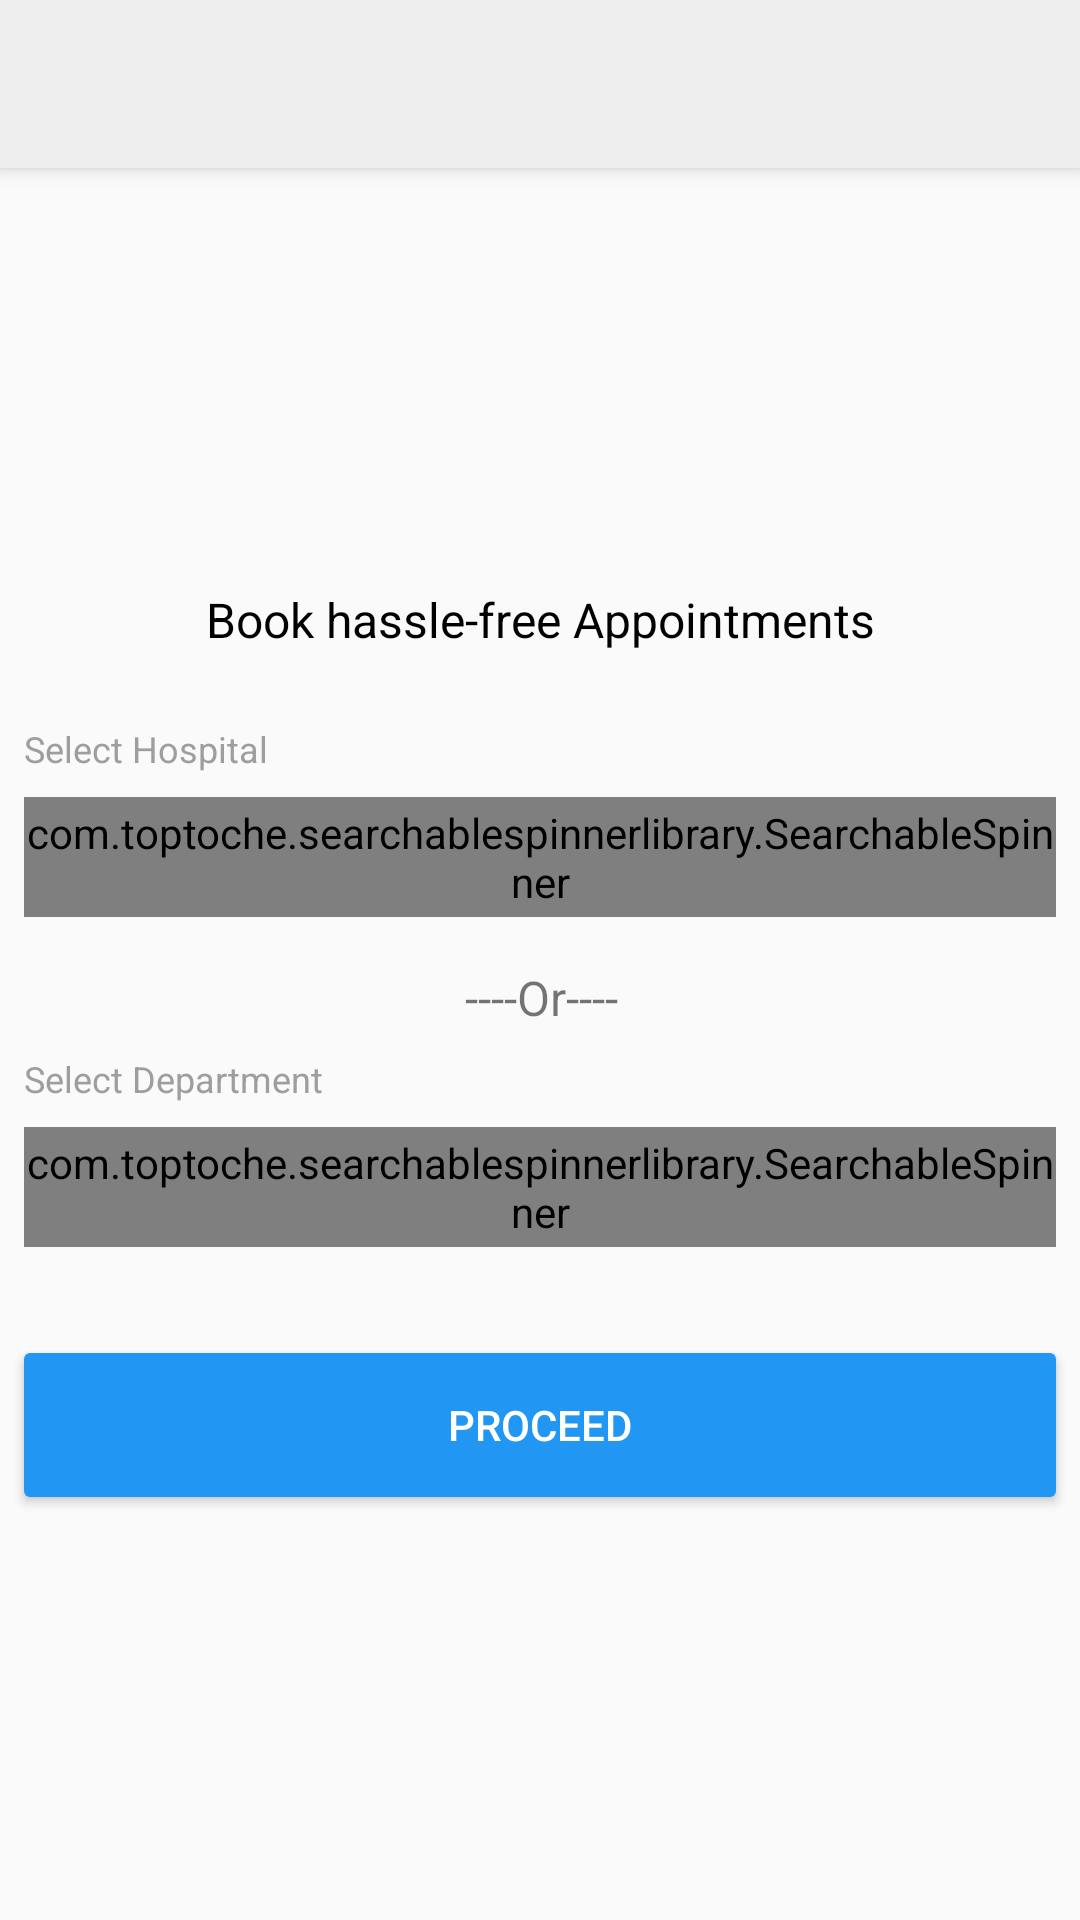

Write the Android layout XML for this screen, with the resource values it uses.
<!-- AndroidManifest.xml: application theme AppTheme -->
<!-- res/layout/activity_main.xml -->
<?xml version="1.0" encoding="utf-8"?>
<android.support.v4.widget.DrawerLayout xmlns:android="http://schemas.android.com/apk/res/android"
    xmlns:app="http://schemas.android.com/apk/res-auto"
    xmlns:tools="http://schemas.android.com/tools"
    android:id="@+id/drawer_layout"
    android:layout_width="match_parent"
    android:layout_height="match_parent">

    <android.support.constraint.ConstraintLayout xmlns:android="http://schemas.android.com/apk/res/android"
        xmlns:app="http://schemas.android.com/apk/res-auto"
        xmlns:tools="http://schemas.android.com/tools"
        android:layout_width="match_parent"
        android:layout_height="match_parent"
        tools:context="sample.com.medicalrecordtrackingsystem.MainActivity">

        <include
            android:id="@+id/toolbar"
            layout="@layout/toolbar">
        </include>

        <TextView
            android:layout_width="0dp"
            android:layout_height="wrap_content"
            android:layout_marginLeft="8dp"
            android:layout_marginRight="8dp"
            android:text="@string/select_hospital"
            android:textSize="12sp"
            android:textColor="@color/grey500"
            app:layout_constraintHorizontal_bias="0.0"
            app:layout_constraintLeft_toLeftOf="parent"
            app:layout_constraintRight_toRightOf="parent"
            android:layout_marginStart="8dp"
            android:layout_marginEnd="8dp"
            android:id="@+id/textView3"
            android:layout_marginTop="24dp"
            app:layout_constraintTop_toBottomOf="@+id/helper_text_view" />

        <com.toptoche.searchablespinnerlibrary.SearchableSpinner
            android:id="@+id/hospital_spinner"
            android:layout_width="0dp"
            android:layout_height="40dp"
            android:background="@drawable/border_background"
            app:layout_constraintLeft_toLeftOf="parent"
            app:layout_constraintRight_toRightOf="parent"
            android:layout_marginRight="8dp"
            android:layout_marginLeft="8dp"
            android:layout_marginStart="8dp"
            android:layout_marginEnd="8dp"
            app:layout_constraintHorizontal_bias="0.0"
            android:layout_marginTop="8dp"
            app:layout_constraintTop_toBottomOf="@+id/textView3" />

        <TextView
            android:layout_width="368dp"
            android:layout_height="wrap_content"
            android:text="@string/or"
            android:gravity="center_horizontal"
            android:textSize="16sp"
            android:id="@+id/textView"
            app:layout_constraintLeft_toLeftOf="parent"
            app:layout_constraintRight_toRightOf="parent"
            android:layout_marginTop="16dp"
            app:layout_constraintTop_toBottomOf="@+id/hospital_spinner" />

        <TextView
            android:id="@+id/deparment_text_view"
            android:layout_width="0dp"
            android:layout_height="wrap_content"
            android:text="@string/select_department"
            android:textSize="12sp"
            android:textColor="@color/grey500"
            app:layout_constraintLeft_toLeftOf="parent"
            app:layout_constraintRight_toRightOf="parent"
            android:layout_marginRight="8dp"
            android:layout_marginLeft="8dp"
            app:layout_constraintHorizontal_bias="0.0"
            android:layout_marginTop="8dp"
            app:layout_constraintTop_toBottomOf="@+id/textView"
            android:layout_marginStart="8dp"
            android:layout_marginEnd="8dp" />

        <com.toptoche.searchablespinnerlibrary.SearchableSpinner
            android:id="@+id/department_spinner"
            android:layout_width="0dp"
            android:layout_height="40dp"
            android:background="@drawable/border_background"
            app:layout_constraintLeft_toLeftOf="parent"
            app:layout_constraintRight_toRightOf="parent"
            app:layout_constraintHorizontal_bias="0.0"
            android:layout_marginRight="8dp"
            android:layout_marginLeft="8dp"
            android:layout_marginTop="8dp"
            app:layout_constraintTop_toBottomOf="@+id/deparment_text_view"
            android:layout_marginStart="8dp"
            android:layout_marginEnd="8dp" />

        <Button
            android:id="@+id/proceed_btn"
            android:layout_width="0dp"
            android:layout_height="wrap_content"
            android:text="@string/proceed"
            android:background="@drawable/proceed_button_background"
            android:textColor="@color/white"
            app:layout_constraintLeft_toLeftOf="parent"
            app:layout_constraintRight_toRightOf="parent"
            android:layout_marginTop="8dp"
            app:layout_constraintTop_toBottomOf="@+id/department_spinner"
            app:layout_constraintBottom_toBottomOf="parent"
            android:layout_marginBottom="8dp"
            app:layout_constraintVertical_bias="0.171"
            android:layout_marginLeft="8dp"
            app:layout_constraintHorizontal_bias="0.0"
            android:layout_marginRight="8dp"
            android:layout_marginStart="8dp"
            android:layout_marginEnd="8dp" />

        <ImageView
            android:id="@+id/imageView"
            android:layout_width="150dp"
            android:layout_height="150dp"
            app:layout_constraintLeft_toLeftOf="parent"
            app:layout_constraintRight_toRightOf="parent"
            app:srcCompat="@drawable/search_image"
            android:layout_marginBottom="8dp"
            app:layout_constraintBottom_toTopOf="@+id/textView3"
            app:layout_constraintTop_toTopOf="@+id/toolbar"
            android:layout_marginTop="8dp" />

        <TextView
            android:id="@+id/helper_text_view"
            android:layout_width="wrap_content"
            android:layout_height="wrap_content"
            android:text="@string/book_hassle_free_appointment"
            android:textSize="16sp"
            android:textColor="@color/black"
            app:layout_constraintLeft_toLeftOf="parent"
            app:layout_constraintRight_toRightOf="parent"
            app:layout_constraintTop_toBottomOf="@+id/imageView" />

    </android.support.constraint.ConstraintLayout>

    <android.support.v7.widget.RecyclerView
        android:id="@+id/drawer_recycler_view"
        android:layout_width="240dp"
        android:layout_height="match_parent"
        android:background="@color/white"
        android:scrollbars="vertical"
        android:layout_gravity="left" />

</android.support.v4.widget.DrawerLayout>
<!-- res/layout/toolbar.xml (included above) -->
<?xml version="1.0" encoding="utf-8"?>
<LinearLayout xmlns:android="http://schemas.android.com/apk/res/android"
    xmlns:app="http://schemas.android.com/apk/res-auto"
    android:orientation="vertical"
    android:layout_width="match_parent"
    android:layout_height="match_parent">

    <android.support.v7.widget.Toolbar
        android:id="@+id/my_toolbar"
        android:layout_width="match_parent"
        android:layout_height="?attr/actionBarSize"
        android:background="?attr/colorPrimary"
        android:elevation="4dp"
        app:titleTextColor="@color/white"
        android:theme="@style/ThemeOverlay.AppCompat.ActionBar"
        app:popupTheme="@style/ThemeOverlay.AppCompat.Light"/>

</LinearLayout>
<!-- resources referenced by this layout -->
<resources>
  <color name="black">#000000</color>
  <color name="grey500">#9E9E9E</color>
  <color name="white">#FFFFFF</color>
  <!-- drawable border_background (drawable) -->
  <shape xmlns:android="http://schemas.android.com/apk/res/android"
      android:shape="rectangle">
      <solid android:color="@color/colorPrimary" />
      <corners android:radius="2dip" />
      <stroke
          android:color="@color/colorPrimaryDark"
          android:width="1dp" />
  
  </shape>
  <!-- drawable proceed_button_background (drawable) -->
  <?xml version="1.0" encoding="utf-8"?>
  <selector xmlns:android="http://schemas.android.com/apk/res/android">
  
      <item android:state_enabled="true">
          <shape>
              <corners android:radius="2dp"/>
              <solid android:color="@color/colorAccent"/>
          </shape>
      </item>
  
      <item android:state_enabled="false">
          <shape>
              <corners android:radius="2dp"/>
              <solid android:color="@color/colorPrimaryDark"/>
          </shape>
      </item>
  
  </selector>
  <string name="book_hassle_free_appointment">Book hassle-free Appointments</string>
  <string name="or">----Or----</string>
  <string name="proceed">Proceed</string>
  <string name="select_department">Select Department</string>
  <string name="select_hospital">Select Hospital</string>
  <style name="AppTheme" parent="Theme.AppCompat.Light.NoActionBar">
          
          <item name="colorPrimary">@color/colorPrimary</item>
          <item name="colorPrimaryDark">@color/colorPrimaryDark</item>
          <item name="colorAccent">@color/colorAccent</item>
          <item name="drawerArrowStyle">@style/DrawerArrowStyle</item>
          <item name="windowActionBar">false</item>
          <item name="windowNoTitle">true</item>
      </style>
  <color name="colorPrimary">#EEEEEE</color>
  <color name="colorPrimaryDark">#9E9E9E</color>
  <color name="colorAccent">#2196F3</color>
  <style name="DrawerArrowStyle" parent="@style/Widget.AppCompat.DrawerArrowToggle">
          <item name="spinBars">true</item>
          <item name="color">@android:color/white</item>
      </style>
</resources>
